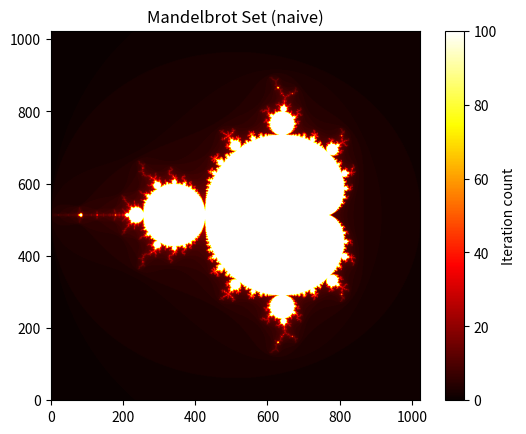

This chart was generated by the following Python code:
""""
Mandelbrot Set Generator
[redacted]
[redacted]
"""
import numpy as np
import matplotlib.pyplot as plt
import time

def mandelbrot_point (c, max_iter):
    """Calculate the number of iterations for a point in the Mandelbrot set."""
    z = 0
    for n in range(max_iter):
        z = z*z + c
        if abs(z) > 2:
            return n
    return max_iter

def compute_mandelbrot_grid(xmin, xmax, ymin, ymax, width, height, max_iter):
    """Compute the mandelbrot grid for given region"""
    x = np.linspace(xmin, xmax, width)
    y = np.linspace(ymin, ymax, height)

    counts = np.zeros((height, width), dtype=int)

    # loop through each point
    for j in range(height):
        for i in range(width):
            c = complex(x[i], y[j])
            counts[j, i] = mandelbrot_point(c, max_iter)
    return counts

if __name__ == "__main__":
    print(mandelbrot_point(0,100))

    start = time.time()
    grid = compute_mandelbrot_grid(-2, 1, -1.5, 1.5, 1024, 1024, 100)
    elapsed = time.time() - start

    print(grid)
    print(f"Computation took {elapsed:.3f} seconds")

    #plot
    plt.imshow(grid, cmap="hot", origin="lower")
    plt.colorbar(label="Iteration count")
    plt.title("Mandelbrot Set (naive)")
    plt.savefig("mandelbrot_naive.png")
    plt.show() 